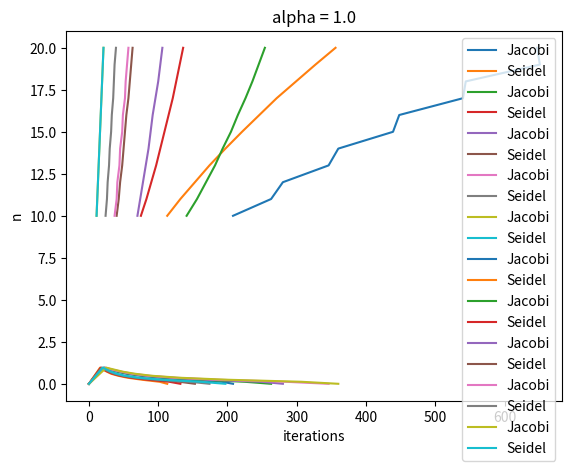

Recreate this plot in Python.
import matplotlib.pyplot as plt

EPS = 0.00001


def Jacobi(A, b):
    N = len(A)
    old_x = [0] * N
    new_x = [0] * N

    condition = True
    t = 0
    while condition:
        for i in range(N):
            new_x[i] = b[i]
            for g in range(N):
                if i != g:
                    new_x[i] -= A[i][g] * old_x[g]
            new_x[i] /= A[i][i]
        norm = abs(old_x[0] - new_x[0])
        for h in range(N):
            if abs(old_x[h] - new_x[h]) > norm:
                norm = abs(old_x[h] - new_x[h])
            old_x[h] = new_x[h]
        condition = norm > EPS
        t = t + 1
    return old_x, t


def Seidel(A, b):
    N = len(A)
    old_x = [0] * N
    new_x = [0] * N

    t = 0
    condition = True
    while condition:
        for i in range(N):
            new_x[i] = b[i]
            for j in range(i):
                new_x[i] -= A[i][j] * new_x[j]
            for j in range(i + 1, N):
                new_x[i] -= A[i][j] * old_x[j]
            new_x[i] /= A[i][i]
        norm = abs(old_x[0] - new_x[0])
        for h in range(N):
            if abs(old_x[h] - new_x[h]) > norm:
                norm = abs(old_x[h] - new_x[h])
            old_x[h] = new_x[h]
        condition = norm > EPS
        t = t + 1
    return old_x, t


def main():
    for n in range(10, 15):
        alpha = 0.0
        A = [[0.0] * n for _ in range(n)]
        b = [0.0] * n

        x1 = [0.0] * 11
        x2 = [0.0] * 11
        y = [0.0] * 11

        t = 0
        while alpha <= 1:
            for i in range(0, n):
                A[i][i] = 2
                if i != n - 1:
                    A[i][i + 1] = -1 - alpha
                else:
                    b[i] = 1 + alpha

                if i != 0:
                    A[i][i - 1] = -1 + alpha
                else:
                    b[i] = 1 - alpha
            y[t] = alpha
            _, x1[t] = Jacobi(A, b)
            _, x2[t] = Seidel(A, b)
            t = t + 1

            alpha += 0.12

        plt.plot(x1, y, label="Jacobi")
        plt.plot(x2, y, label="Seidel")
        plt.legend(loc='best')
        plt.title("n = {}".format(n))
        plt.xlabel("iterations")
        plt.ylabel("alpha")
        plt.show()

    alpha = 0.0
    while alpha <= 1:
        x1 = [0.0] * 11
        x2 = [0.0] * 11
        y = [0.0] * 11

        t = 0

        for n in range(10, 21):
            A = [[0.0] * n for _ in range(n)]
            b = [0.0] * n
            for i in range(0, n):
                A[i][i] = 2
                if i != n - 1:
                    A[i][i + 1] = -1 - alpha
                else:
                    b[i] = 1 + alpha

                if i != 0:
                    A[i][i - 1] = -1 + alpha
                else:
                    b[i] = 1 - alpha
            y[t] = n
            _, x1[t] = Jacobi(A, b)
            _, x2[t] = Seidel(A, b)
            t = t + 1

        plt.plot(x1, y, label="Jacobi")
        plt.plot(x2, y, label="Seidel")
        plt.legend(loc='best')
        plt.title("alpha = {}".format(alpha))
        plt.xlabel("iterations")
        plt.ylabel("n")
        plt.show()
        alpha += 0.25


main()
